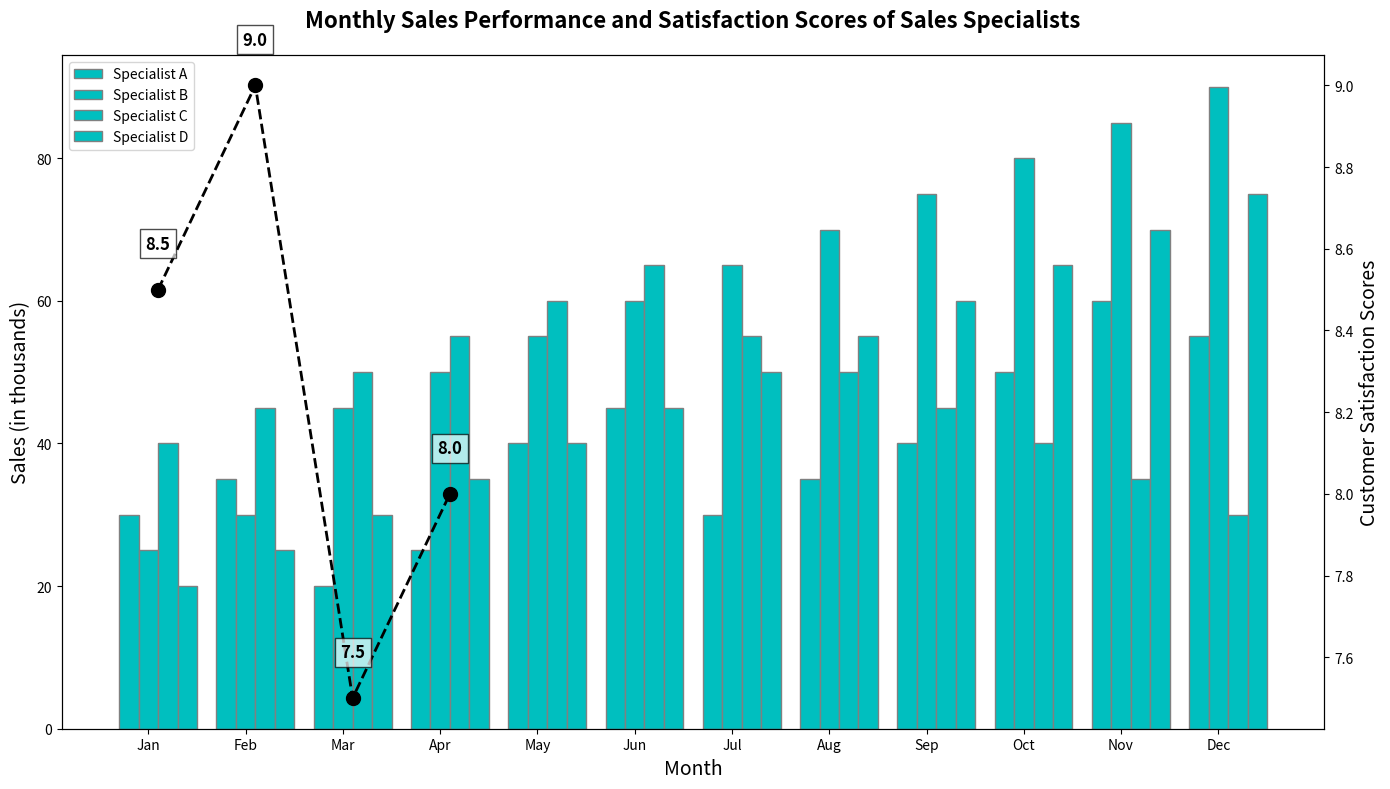

Reproduce this figure in Python.
import matplotlib.pyplot as plt
import numpy as np

# Sales specialists
specialists = ['Specialist A', 'Specialist B', 'Specialist C', 'Specialist D']

# Monthly sales data (in thousands)
monthly_sales = np.array([
    [30, 35, 20, 25, 40, 45, 30, 35, 40, 50, 60, 55],  # Specialist A
    [25, 30, 45, 50, 55, 60, 65, 70, 75, 80, 85, 90],  # Specialist B
    [40, 45, 50, 55, 60, 65, 55, 50, 45, 40, 35, 30],  # Specialist C
    [20, 25, 30, 35, 40, 45, 50, 55, 60, 65, 70, 75]   # Specialist D
])

# Average customer satisfaction scores (out of 10) for the year
satisfaction_scores = np.array([8.5, 9.0, 7.5, 8.0])

# Create the figure and subplots
fig, ax = plt.subplots(figsize=(14, 8))

# Bar width
bar_width = 0.2

# Positions of the bars on the x-axis
r1 = np.arange(len(monthly_sales[0]))
r2 = [x + bar_width for x in r1]
r3 = [x + bar_width for x in r2]
r4 = [x + bar_width for x in r3]

# Plot bars with a single color
common_color = 'c'  # A shade of cyan
ax.bar(r1, monthly_sales[0], color=common_color, width=bar_width, edgecolor='grey', label=specialists[0])
ax.bar(r2, monthly_sales[1], color=common_color, width=bar_width, edgecolor='grey', label=specialists[1])
ax.bar(r3, monthly_sales[2], color=common_color, width=bar_width, edgecolor='grey', label=specialists[2])
ax.bar(r4, monthly_sales[3], color=common_color, width=bar_width, edgecolor='grey', label=specialists[3])

# Adding title and labels
ax.set_title('Monthly Sales Performance and Satisfaction Scores of Sales Specialists', fontsize=16, fontweight='bold', pad=20)
ax.set_xlabel('Month', fontsize=14)
ax.set_ylabel('Sales (in thousands)', fontsize=14)
ax.set_xticks([r + bar_width for r in range(len(monthly_sales[0]))])
ax.set_xticklabels(['Jan', 'Feb', 'Mar', 'Apr', 'May', 'Jun', 'Jul', 'Aug', 'Sep', 'Oct', 'Nov', 'Dec'])
ax.legend()

# Twin axes to show satisfaction scores
ax2 = ax.twinx()
ax2.plot([r + bar_width * 1.5 for r in range(len(specialists))], satisfaction_scores, color='k', marker='o', linestyle='--', linewidth=2, markersize=10)
ax2.set_ylabel('Customer Satisfaction Scores', fontsize=14)

# Display satisfaction scores above the points
for i, score in enumerate(satisfaction_scores):
    ax2.text(i + bar_width * 1.5, score + 0.1, str(score), color='black', ha='center', fontsize=12, fontweight='bold', bbox=dict(facecolor='white', alpha=0.7))

# Enhancing readability
plt.tight_layout()

# Show the plot
plt.show()
